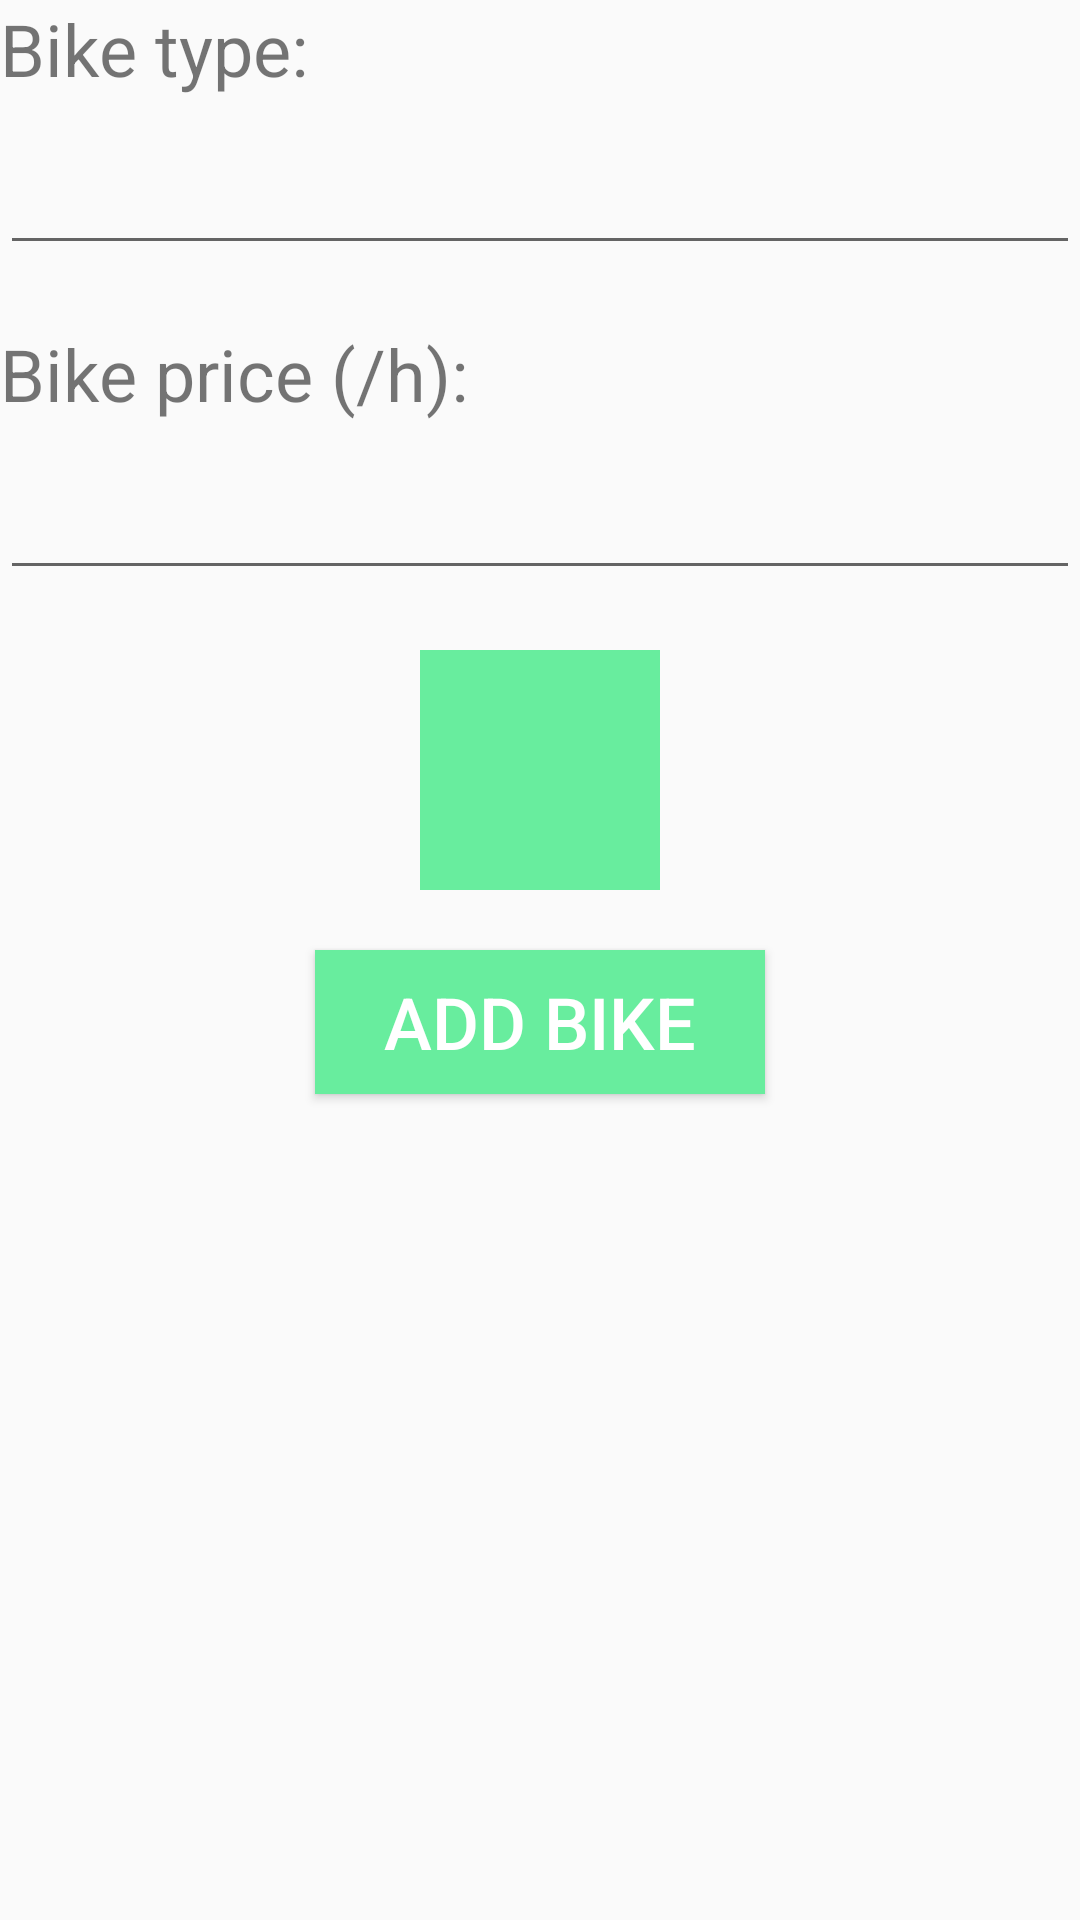

Here is an Android app screen rendered from its layout file. Give the layout XML and the strings, colors and styles it references.
<!-- AndroidManifest.xml: application theme AppTheme -->
<!-- res/layout/activity_bike_register.xml -->
<?xml version="1.0" encoding="utf-8"?>
<RelativeLayout xmlns:android="http://schemas.android.com/apk/res/android"
              android:layout_width="match_parent"
              android:layout_height="match_parent"
              android:orientation="vertical">
    
    <TextView
        android:layout_width="match_parent"
        android:layout_height="wrap_content"
        android:textSize="24sp"
        android:id="@+id/add_bike_type_header"
        android:text="@string/bike_type_header"
        />

    <EditText
        android:id="@+id/add_bike_type"
        android:layout_width="match_parent"
        android:layout_height="wrap_content"
        android:textSize="14sp"
        android:layout_below="@+id/add_bike_type_header"
        android:layout_marginTop="20dp"/>

    
    <TextView
        android:layout_width="match_parent"
        android:layout_height="wrap_content"
        android:id="@+id/add_bike_price_header"
        android:text="@string/bike_price_header"
        android:textSize="24sp"
        android:layout_below="@+id/add_bike_type"
        android:layout_marginTop="20dp"/>
    <EditText
        android:layout_width="match_parent"
        android:layout_height="wrap_content"
        android:id="@+id/add_bike_price"
        android:textSize="14sp"
        android:layout_below="@+id/add_bike_price_header"
        android:layout_marginTop="20dp"
        android:layout_centerHorizontal="true"/>

    
    <ImageButton
        android:layout_width="80dp"
        android:layout_height="80dp"
        android:src="@drawable/ic_camera_button"
        android:id="@+id/add_pic"
        android:background="@color/colorButton"
        android:textSize="24sp"
        android:layout_below="@+id/add_bike_price"
        android:layout_marginTop="20dp"
        android:layout_centerHorizontal="true"/>

    
    <Button
        android:layout_width="150dp"
        android:layout_height="wrap_content"
        android:id="@+id/add_bike"
        android:textSize="24sp"
        android:text="@string/add_bike"
        android:background="@color/colorButton"
        android:layout_below="@+id/add_pic"
        android:layout_marginTop="20dp"
        android:layout_centerHorizontal="true"
        android:textColor="@color/colorWhite"/>
</RelativeLayout>
<!-- resources referenced by this layout -->
<resources>
  <color name="colorButton">#68ed9e</color>
  <color name="colorWhite">#FFF</color>
  <string name="add_bike">Add Bike</string>
  <string name="bike_price_header">Bike price (/h):</string>
  <string name="bike_type_header">Bike type:</string>
  <style name="AppTheme" parent="Theme.AppCompat.Light.DarkActionBar">
          
          <item name="colorPrimary">@color/colorHeader</item>
          <item name="colorPrimaryDark">@color/colorBlack</item>
          <item name="colorAccent">@color/colorAccent</item>
      </style>
  <color name="colorHeader">#4ae88a</color>
  <color name="colorBlack">#000</color>
  <color name="colorAccent">#FF4081</color>
</resources>
